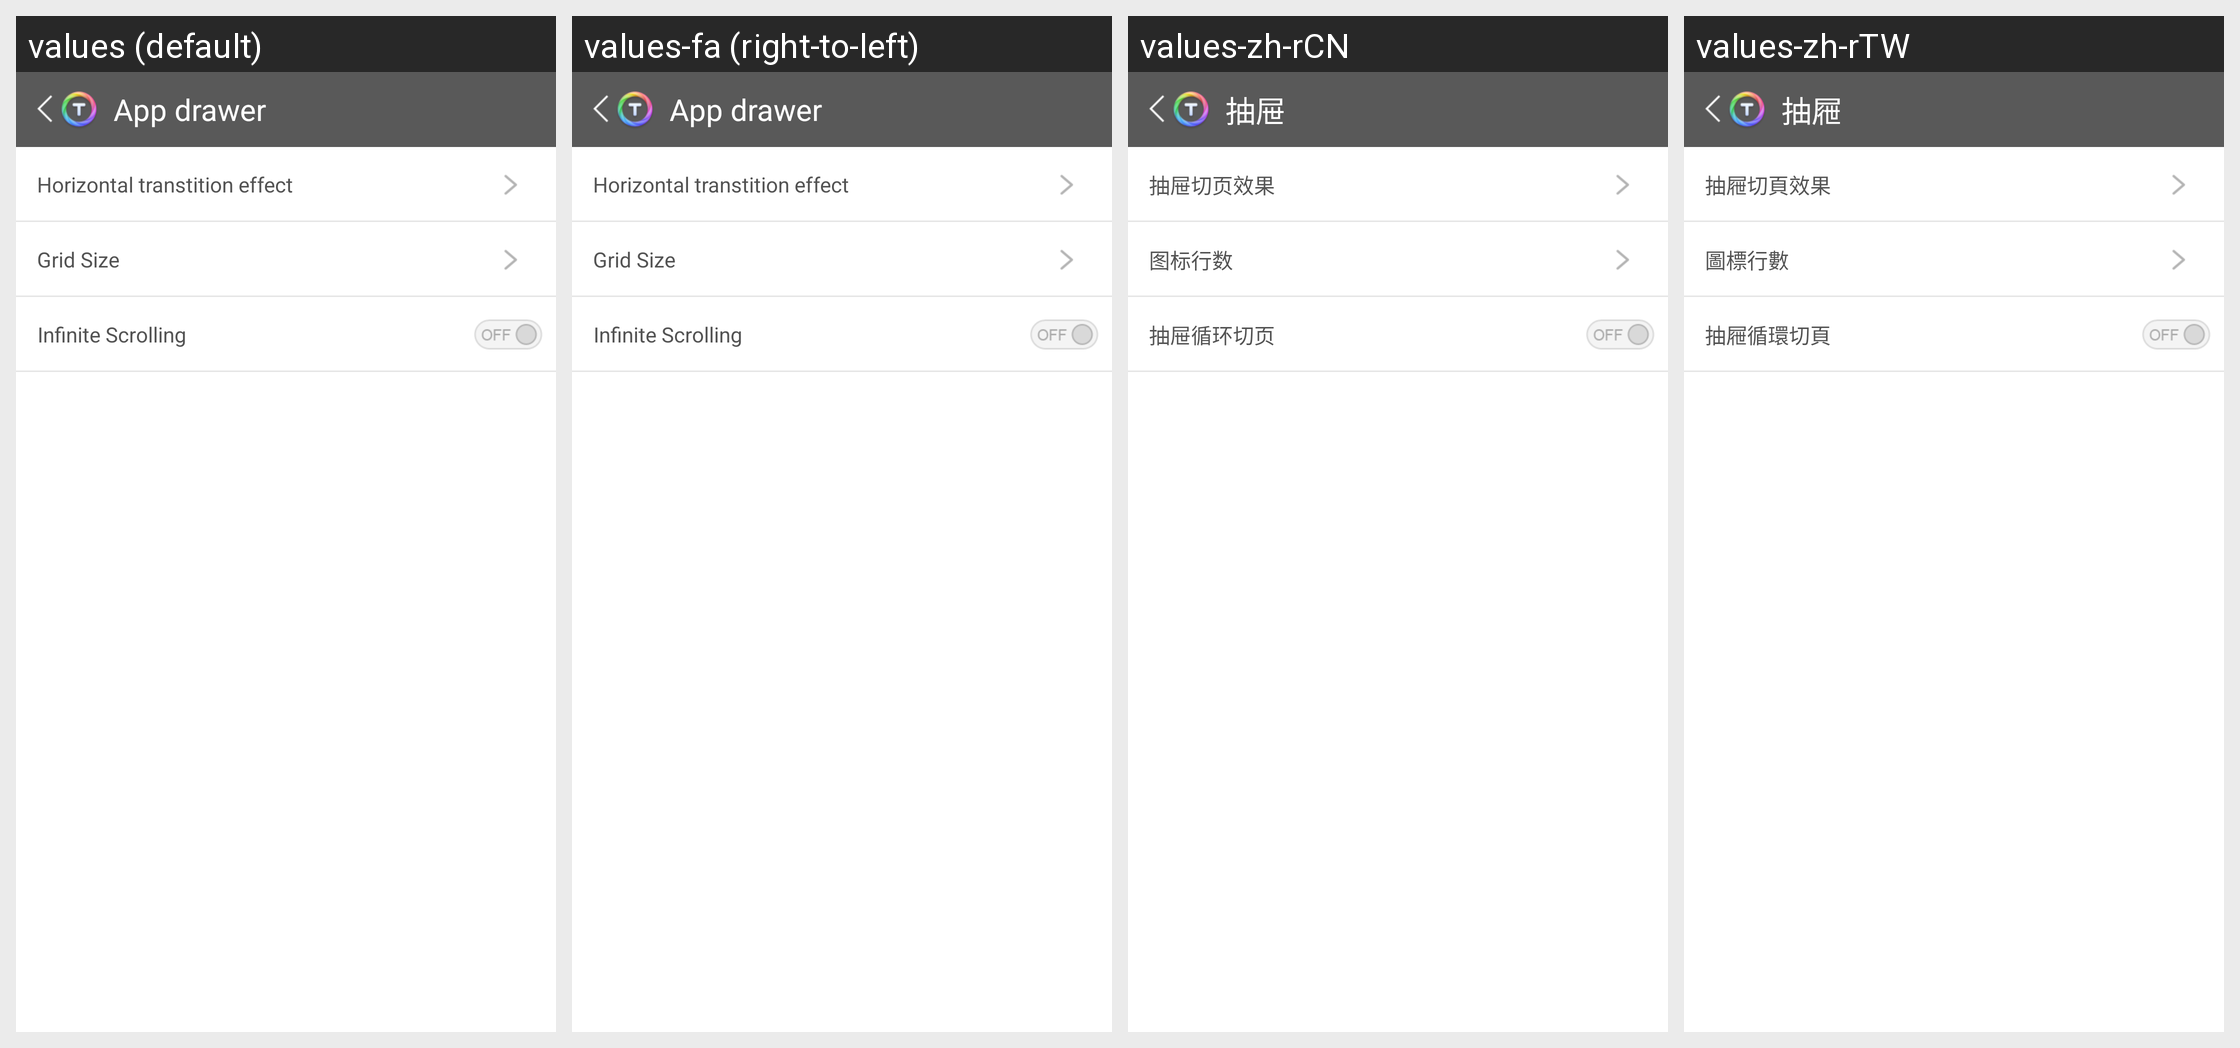

The same Android screen rendered under several of its app's locales, left to right. List the strings drawn on it with the default value and each locale's translation.
Android screen res/layout/ds_appdrawerlayout.xml rendered under 4 locales, left to right: values (default), values-fa (right-to-left), values-zh-rCN, values-zh-rTW. Device: Nexus 5 (rendered at 1080×1920; each locale shown at half size, 540×960, under a caption strip naming it); theme Theme.MaterialComponents.DayNight.NoActionBar.
Other locales in the repository, not shown: values-af, values-am, values-ar, values-be, values-bg, values-ca, values-cs, values-da, values-de, values-el, values-en-rGB, values-es, values-es-rUS, values-et, values-fi, values-fr, values-hi, values-hr, values-hu, values-in, values-it, values-iw, values-ja, values-ko, values-lt, values-lv, values-ms, values-nb, values-nl, values-pl, values-pt, values-pt-rPT, values-rm, values-ro, values-ru, values-sk, values-sl, values-sr, values-sv, values-sw, values-th, values-tl, values-tr, values-uk, values-vi, values-zu.
Strings drawn on this screen, with the default value and each locale's value (text and hints the layout hard-codes, and strings that could not be matched under every locale, appear in the picture but are not listed):

ds_basicsettings_appdrawer
  values: App drawer
  values-fa: App drawer  [not translated; the default value is used]
  values-zh-rCN: 抽屉
  values-zh-rTW: 抽屜

ds_appdrawer_effect
  values: Horizontal transtition effect
  values-fa: Horizontal transtition effect  [not translated; the default value is used]
  values-zh-rCN: 抽屉切页效果
  values-zh-rTW: 抽屜切頁效果

ds_appdrawer_gridsize
  values: Grid Size
  values-fa: Grid Size  [not translated; the default value is used]
  values-zh-rCN: 图标行数
  values-zh-rTW: 圖標行數

ds_appdrawer_infinite
  values: Infinite Scrolling
  values-fa: Infinite Scrolling  [not translated; the default value is used]
  values-zh-rCN: 抽屉循环切页
  values-zh-rTW: 抽屜循環切頁
